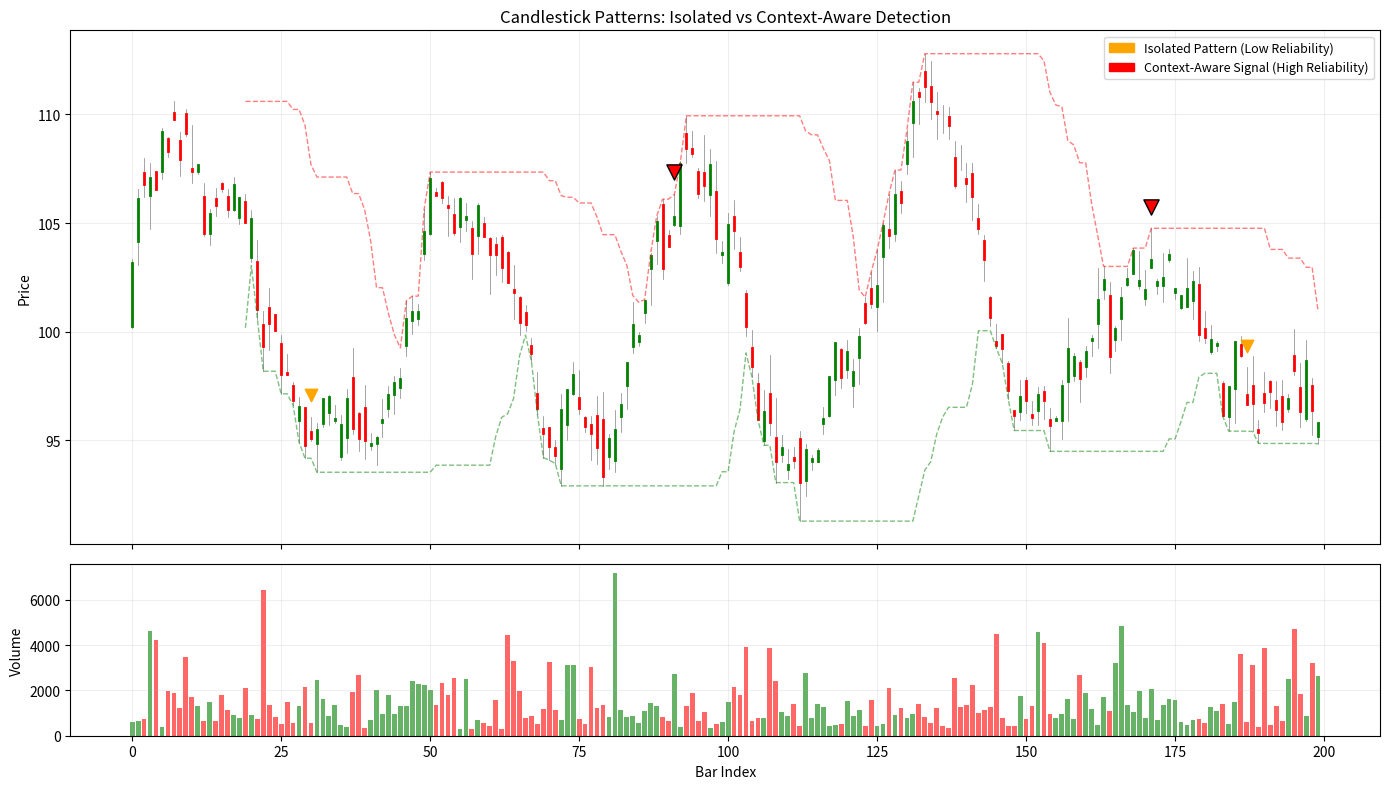

This figure's Python source: (Note: this script raises an exception after producing the figure.)
"""
Question 2: Flaws of Isolated Candlestick Patterns & Context-Based Alternative

传统孤立K线形态（如十字星、射击之星、吞没形态等）的根本性缺陷分析，
以及基于价格行为(Price Action)的上下文分析替代方法。

核心观点：孤立的K线形态忽略了市场上下文(趋势、支撑/阻力、量能等)，
导致信号可靠性极低。替代方法应将价格形态置于完整的市场结构中分析。
"""

import numpy as np
import pandas as pd
import matplotlib.pyplot as plt
import matplotlib.patches as mpatches


def generate_synthetic_ohlcv(n_bars: int = 500, seed: int = 42) -> pd.DataFrame:
    """
    生成含有趋势结构和均值回归特征的合成OHLCV数据。
    当价格远离均值时有回归倾向,使得阻力位附近的反转形态具有真实的预测力。
    """
    np.random.seed(seed)

    cycle = 8 * np.sin(np.linspace(0, 10 * np.pi, n_bars))
    mean_price = 100 + cycle

    opens, highs, lows, closes, volumes = [], [], [], [], []
    price = mean_price[0]

    for i in range(n_bars):
        reversion = (mean_price[i] - price) * 0.08
        price += reversion + np.random.randn() * 0.8

        o = price + np.random.randn() * 0.3
        c = o + np.random.randn() * 1.2

        deviation = (price - mean_price[i])
        if deviation > 4:
            c = o - abs(np.random.randn()) * 0.8
        elif deviation < -4:
            c = o + abs(np.random.randn()) * 0.8

        h = max(o, c) + abs(np.random.randn()) * 0.7
        l = min(o, c) - abs(np.random.randn()) * 0.7

        v_base = 800 + abs(deviation) * 80
        v = int(np.random.exponential(v_base) + 300)

        opens.append(o)
        highs.append(h)
        lows.append(l)
        closes.append(c)
        volumes.append(v)
        price = c

    return pd.DataFrame({
        'open': opens, 'high': highs, 'low': lows,
        'close': closes, 'volume': volumes
    })


# ============================================================
# 传统孤立K线形态识别（有缺陷的方法）
# ============================================================

def detect_shooting_star(df: pd.DataFrame) -> pd.Series:
    """识别射击之星(Shooting Star) - 仅基于单根K线形态"""
    body = abs(df['close'] - df['open'])
    upper_shadow = df['high'] - df[['open', 'close']].max(axis=1)
    lower_shadow = df[['open', 'close']].min(axis=1) - df['low']
    candle_range = df['high'] - df['low']

    return (
        (upper_shadow > 2 * body) &
        (lower_shadow < body * 0.5) &
        (candle_range > candle_range.rolling(20).mean() * 0.5)
    )


def detect_harami(df: pd.DataFrame) -> pd.Series:
    """识别母子线(Harami) - 仅基于两根K线关系"""
    prev_body = abs(df['close'].shift(1) - df['open'].shift(1))
    curr_body = abs(df['close'] - df['open'])
    prev_bearish = df['close'].shift(1) < df['open'].shift(1)
    curr_within = (
        (df[['open', 'close']].max(axis=1) < df[['open', 'close']].shift(1).max(axis=1)) &
        (df[['open', 'close']].min(axis=1) > df[['open', 'close']].shift(1).min(axis=1))
    )

    return prev_bearish & curr_within & (prev_body > curr_body * 1.5)


def detect_engulfing_bullish(df: pd.DataFrame) -> pd.Series:
    """识别看涨吞没(Bullish Engulfing) - 仅基于两根K线关系"""
    prev_bearish = df['close'].shift(1) < df['open'].shift(1)
    curr_bullish = df['close'] > df['open']
    engulfs = (
        (df['close'] > df['open'].shift(1)) &
        (df['open'] < df['close'].shift(1))
    )
    return prev_bearish & curr_bullish & engulfs


# ============================================================
# 基于上下文的价格行为分析（改进方法）
# ============================================================

def compute_market_context(df: pd.DataFrame, lookback: int = 20) -> pd.DataFrame:
    """计算市场上下文指标"""
    ctx = pd.DataFrame(index=df.index)

    # 趋势方向: 使用SMA斜率
    sma = df['close'].rolling(lookback).mean()
    ctx['trend'] = np.where(sma > sma.shift(5), 1, np.where(sma < sma.shift(5), -1, 0))

    # 支撑/阻力区域: 近期高低点
    ctx['resistance'] = df['high'].rolling(lookback).max()
    ctx['support'] = df['low'].rolling(lookback).min()

    # 价格相对位置 (0=支撑, 1=阻力)
    price_range = ctx['resistance'] - ctx['support']
    ctx['price_position'] = np.where(
        price_range > 0,
        (df['close'] - ctx['support']) / price_range,
        0.5
    )

    # 成交量异常: 当前量 vs 平均量
    avg_vol = df['volume'].rolling(lookback).mean()
    ctx['volume_ratio'] = df['volume'] / avg_vol.replace(0, 1)

    # 波动率: ATR
    tr = pd.concat([
        df['high'] - df['low'],
        abs(df['high'] - df['close'].shift(1)),
        abs(df['low'] - df['close'].shift(1))
    ], axis=1).max(axis=1)
    ctx['atr'] = tr.rolling(lookback).mean()

    return ctx


def context_aware_shooting_star(df: pd.DataFrame, ctx: pd.DataFrame) -> pd.Series:
    """
    上下文感知的射击之星信号：
    1. 满足基本射击之星形态
    2. 出现在上升趋势中 (trend > 0)
    3. 价格处于区间上半部 (price_position > 0.65)
    4. 成交量不低于平均水平 (volume_ratio > 0.9)
    """
    basic_pattern = detect_shooting_star(df)
    return (
        basic_pattern &
        (ctx['trend'] == 1) &
        (ctx['price_position'] > 0.65) &
        (ctx['volume_ratio'] > 0.9)
    )


def evaluate_signals(df: pd.DataFrame, signals: pd.Series,
                     forward_bars: int = 10) -> dict:
    """评估信号质量: 信号出现后N根K线的收益"""
    signal_indices = signals[signals].index
    if len(signal_indices) == 0:
        return {'count': 0, 'win_rate': 0, 'avg_return': 0, 'sharpe': 0}

    returns = []
    for idx in signal_indices:
        if idx + forward_bars < len(df):
            entry = df['close'].iloc[idx]
            exit_price = df['close'].iloc[idx + forward_bars]
            ret = (exit_price - entry) / entry
            returns.append(-ret)  # 射击之星是做空信号

    returns = np.array(returns)
    if len(returns) == 0:
        return {'count': 0, 'win_rate': 0, 'avg_return': 0, 'sharpe': 0}

    return {
        'count': len(returns),
        'win_rate': np.mean(returns > 0),
        'avg_return': np.mean(returns),
        'sharpe': np.mean(returns) / (np.std(returns) + 1e-8) * np.sqrt(252)
    }


def run_comparison():
    """对比孤立形态 vs 上下文感知形态"""
    print("=" * 60)
    print("对比: 孤立K线形态 vs 上下文感知价格行为分析")
    print("=" * 60)

    results_isolated = []
    results_context = []

    for seed in range(50):
        df = generate_synthetic_ohlcv(2000, seed=seed)
        ctx = compute_market_context(df)

        isolated = detect_shooting_star(df)
        context_sig = context_aware_shooting_star(df, ctx)

        r1 = evaluate_signals(df, isolated)
        r2 = evaluate_signals(df, context_sig)

        results_isolated.append(r1)
        results_context.append(r2)

    avg_isolated = {
        'count': np.mean([r['count'] for r in results_isolated]),
        'win_rate': np.mean([r['win_rate'] for r in results_isolated if r['count'] > 0]),
        'avg_return': np.mean([r['avg_return'] for r in results_isolated if r['count'] > 0]),
    }
    avg_context = {
        'count': np.mean([r['count'] for r in results_context]),
        'win_rate': np.mean([r['win_rate'] for r in results_context if r['count'] > 0]),
        'avg_return': np.mean([r['avg_return'] for r in results_context if r['count'] > 0]),
    }

    print(f"\n孤立射击之星 (Isolated Shooting Star):")
    print(f"  平均信号数: {avg_isolated['count']:.1f}")
    print(f"  平均胜率:   {avg_isolated['win_rate']:.2%}")
    print(f"  平均收益:   {avg_isolated['avg_return']:.4%}")

    print(f"\n上下文感知射击之星 (Context-Aware Shooting Star):")
    print(f"  平均信号数: {avg_context['count']:.1f}")
    print(f"  平均胜率:   {avg_context['win_rate']:.2%}")
    print(f"  平均收益:   {avg_context['avg_return']:.4%}")

    return results_isolated, results_context


def plot_pattern_in_context(seed: int = 5):
    """可视化: 在K线图上标注孤立 vs 上下文信号"""
    df = generate_synthetic_ohlcv(200, seed=seed)
    ctx = compute_market_context(df)

    isolated = detect_shooting_star(df)
    context_sig = context_aware_shooting_star(df, ctx)

    fig, axes = plt.subplots(2, 1, figsize=(14, 8), sharex=True,
                             gridspec_kw={'height_ratios': [3, 1]})

    # K线图
    ax = axes[0]
    colors = ['green' if c >= o else 'red' for o, c in zip(df['open'], df['close'])]
    for i in range(len(df)):
        ax.plot([i, i], [df['low'].iloc[i], df['high'].iloc[i]], color='gray', linewidth=0.5)
        ax.plot([i, i], [df['open'].iloc[i], df['close'].iloc[i]], color=colors[i], linewidth=2)

    ax.plot(df.index, ctx['resistance'], 'r--', alpha=0.5, linewidth=1, label='Resistance')
    ax.plot(df.index, ctx['support'], 'g--', alpha=0.5, linewidth=1, label='Support')

    isolated_only = isolated & ~context_sig
    for idx in df.index[isolated_only]:
        ax.scatter(idx, df['high'].iloc[idx] + 1, marker='v', color='orange',
                   s=80, zorder=5)
    for idx in df.index[context_sig]:
        ax.scatter(idx, df['high'].iloc[idx] + 1, marker='v', color='red',
                   s=120, zorder=5, edgecolors='black')

    ax.legend(handles=[
        mpatches.Patch(color='orange', label='Isolated Pattern (Low Reliability)'),
        mpatches.Patch(color='red', label='Context-Aware Signal (High Reliability)'),
    ], fontsize=9)
    ax.set_title('Candlestick Patterns: Isolated vs Context-Aware Detection')
    ax.set_ylabel('Price')
    ax.grid(True, alpha=0.2)

    # 成交量
    axes[1].bar(df.index, df['volume'], color=colors, alpha=0.6)
    axes[1].set_ylabel('Volume')
    axes[1].set_xlabel('Bar Index')
    axes[1].grid(True, alpha=0.2)

    plt.tight_layout()
    plt.savefig('assignment/Q2_context_vs_isolated.png', dpi=150, bbox_inches='tight')
    plt.show()


if __name__ == '__main__':
    run_comparison()
    plot_pattern_in_context()
